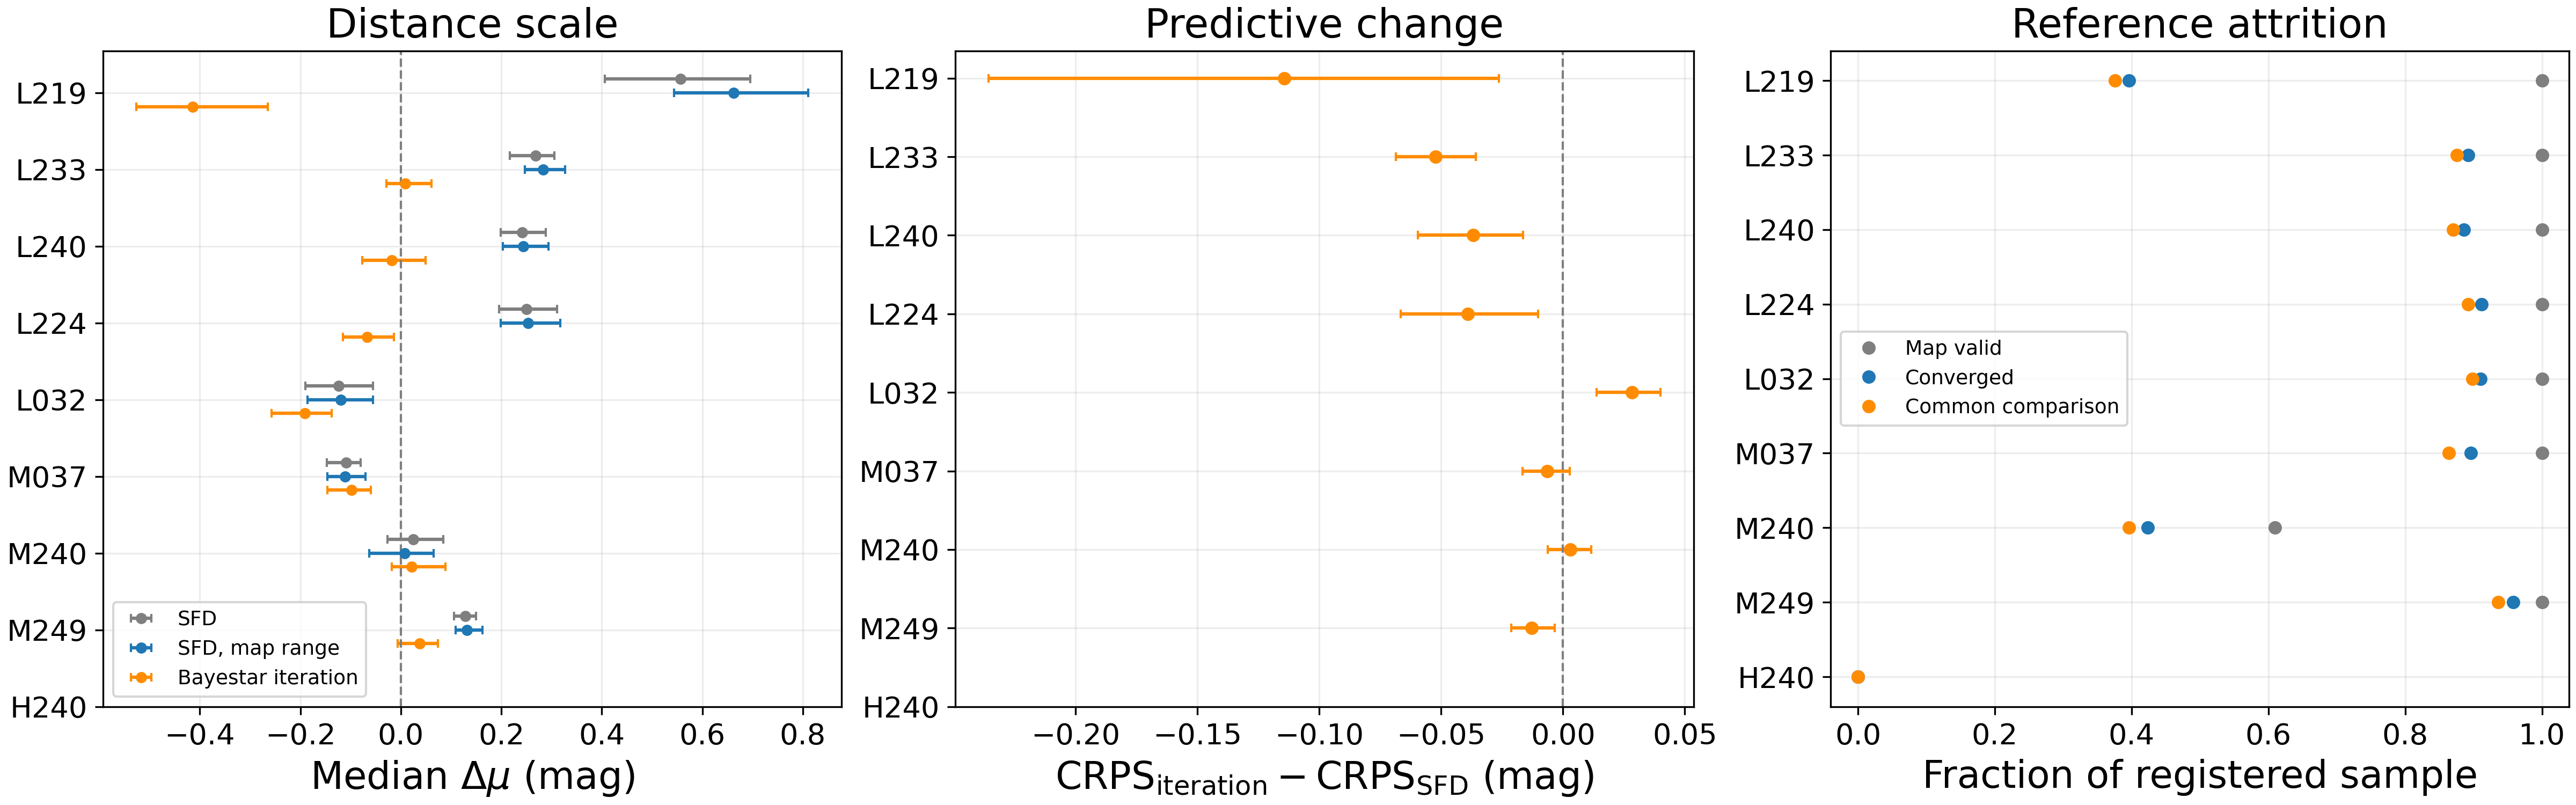

Source data for this figure (header and first rows):
field, axis, stratum, registered, n, blocks, arm, bias, severe, log, crps, c68, c95, width68, width95, nmad, bias_lo, bias_hi, crps_minus_B, crps_delta_lo, crps_delta_hi
H240, all, all, 500, 0, 0, , , , , , , , , , , , , , , 
L219, all, all, 500, 188, 28, A_full, 0.5561, 0.3032, -2.166, 0.8799, 0.6064, 0.8989, 2.105, 12.38, 0.7082, 0.4058, 0.695, 0.2986, 0.2117, 0.3851
L219, all, all, 500, 188, 28, B_map_range, 0.6621, 0.3032, -1.936, 0.5813, 0.3564, 0.8191, 1.058, 3.099, 0.6069, 0.5439, 0.8106, 0.0, 0.0, 0.0
L219, all, all, 500, 188, 28, C_iteration, -0.4143, 0.1968, -2.204, 0.4668, 0.5479, 0.867, 0.8004, 2.344, 0.6454, -0.5259, -0.2649, -0.1145, -0.2357, -0.0263
L233, all, all, 500, 438, 43, A_full, 0.2685, 0.03653, -0.9309, 0.3138, 0.5251, 0.9155, 0.7974, 3.356, 0.3962, 0.2169, 0.3052, 0.01738, 0.01238, 0.02236
L233, all, all, 500, 438, 43, B_map_range, 0.2828, 0.03425, -0.8803, 0.2965, 0.4886, 0.8973, 0.7581, 2.176, 0.3808, 0.2473, 0.3269, 0.0, 0.0, 0.0
L233, all, all, 500, 438, 43, C_iteration, 0.008733, 0.04566, -0.6247, 0.2443, 0.5502, 0.9292, 0.5578, 1.939, 0.3677, -0.02839, 0.06124, -0.05222, -0.06861, -0.03581
L240, all, all, 500, 435, 40, A_full, 0.2418, 0.03218, -0.8572, 0.3167, 0.4713, 0.9494, 0.7379, 2.797, 0.392, 0.1988, 0.2881, 0.02314, 0.01601, 0.03076
L240, all, all, 500, 435, 40, B_map_range, 0.244, 0.02989, -0.8062, 0.2935, 0.446, 0.9195, 0.6942, 2.095, 0.3909, 0.2036, 0.2939, 0.0, 0.0, 0.0
L240, all, all, 500, 435, 40, C_iteration, -0.01845, 0.05057, -0.5861, 0.2568, 0.5678, 0.9126, 0.5469, 1.737, 0.3347, -0.07671, 0.04976, -0.03678, -0.05961, -0.01633
M037, all, all, 500, 432, 61, A_full, -0.1093, 0.07407, -0.7427, 0.2949, 0.5625, 0.9444, 0.5557, 2.213, 0.3725, -0.1471, -0.07944, 0.002274, 0.000107, 0.004428
M037, all, all, 500, 432, 61, B_map_range, -0.1105, 0.07176, -0.7115, 0.2927, 0.5463, 0.9167, 0.534, 1.771, 0.3735, -0.1464, -0.07075, 0.0, 0.0, 0.0
M037, all, all, 500, 432, 61, C_iteration, -0.09774, 0.06944, -0.7844, 0.2863, 0.5602, 0.9167, 0.545, 1.821, 0.3646, -0.1467, -0.05964, -0.006402, -0.01669, 0.002716
M240, all, all, 500, 198, 46, A_full, 0.02516, 0.005051, -0.3718, 0.1998, 0.6313, 0.9242, 0.5499, 1.526, 0.2739, -0.0262, 0.08428, 0.005865, 0.00168, 0.01104
M240, all, all, 500, 198, 46, B_map_range, 0.007533, 0.005051, -0.3302, 0.1939, 0.601, 0.904, 0.5309, 1.237, 0.2928, -0.06316, 0.06511, 0.0, 0.0, 0.0
M240, all, all, 500, 198, 46, C_iteration, 0.02172, 0.0101, -0.3357, 0.1968, 0.596, 0.899, 0.5259, 1.217, 0.2956, -0.01749, 0.08836, 0.002887, -0.006184, 0.01148
L032, all, all, 500, 449, 61, A_full, -0.1233, 0.06236, -0.7657, 0.2931, 0.5902, 0.9421, 0.6552, 2.661, 0.4242, -0.1901, -0.05527, 0.01014, 0.006632, 0.0149
L032, all, all, 500, 449, 61, B_map_range, -0.1191, 0.06013, -0.734, 0.2829, 0.5724, 0.9354, 0.6326, 2.125, 0.4226, -0.1862, -0.05493, 0.0, 0.0, 0.0
L032, all, all, 500, 449, 61, C_iteration, -0.1909, 0.098, -0.8909, 0.3113, 0.559, 0.9376, 0.5899, 2.119, 0.4312, -0.2573, -0.1373, 0.0284, 0.0138, 0.03988
L224, all, all, 500, 446, 64, A_full, 0.2502, 0.04036, -0.9519, 0.3192, 0.4888, 0.917, 0.7075, 2.615, 0.4364, 0.196, 0.3109, 0.01652, 0.01038, 0.02305
L224, all, all, 500, 446, 64, B_map_range, 0.2533, 0.03812, -0.9042, 0.3027, 0.4462, 0.87, 0.678, 2.017, 0.432, 0.1992, 0.3173, 0.0, 0.0, 0.0
L224, all, all, 500, 446, 64, C_iteration, -0.06702, 0.05157, -0.8333, 0.2637, 0.5291, 0.9013, 0.5028, 1.721, 0.3926, -0.1154, -0.01375, -0.03899, -0.06661, -0.01029
M249, all, all, 500, 468, 67, A_full, 0.1283, 0.01923, -0.5559, 0.2363, 0.5833, 0.9466, 0.6353, 2.19, 0.3328, 0.1062, 0.1494, 0.007901, 0.005207, 0.01077
M249, all, all, 500, 468, 67, B_map_range, 0.132, 0.01923, -0.5326, 0.2284, 0.5791, 0.9338, 0.6114, 1.914, 0.3338, 0.1095, 0.1628, 0.0, 0.0, 0.0
M249, all, all, 500, 468, 67, C_iteration, 0.03703, 0.02137, -0.4481, 0.2156, 0.6154, 0.9551, 0.5803, 1.801, 0.3051, -0.006449, 0.07358, -0.01287, -0.02133, -0.003353
